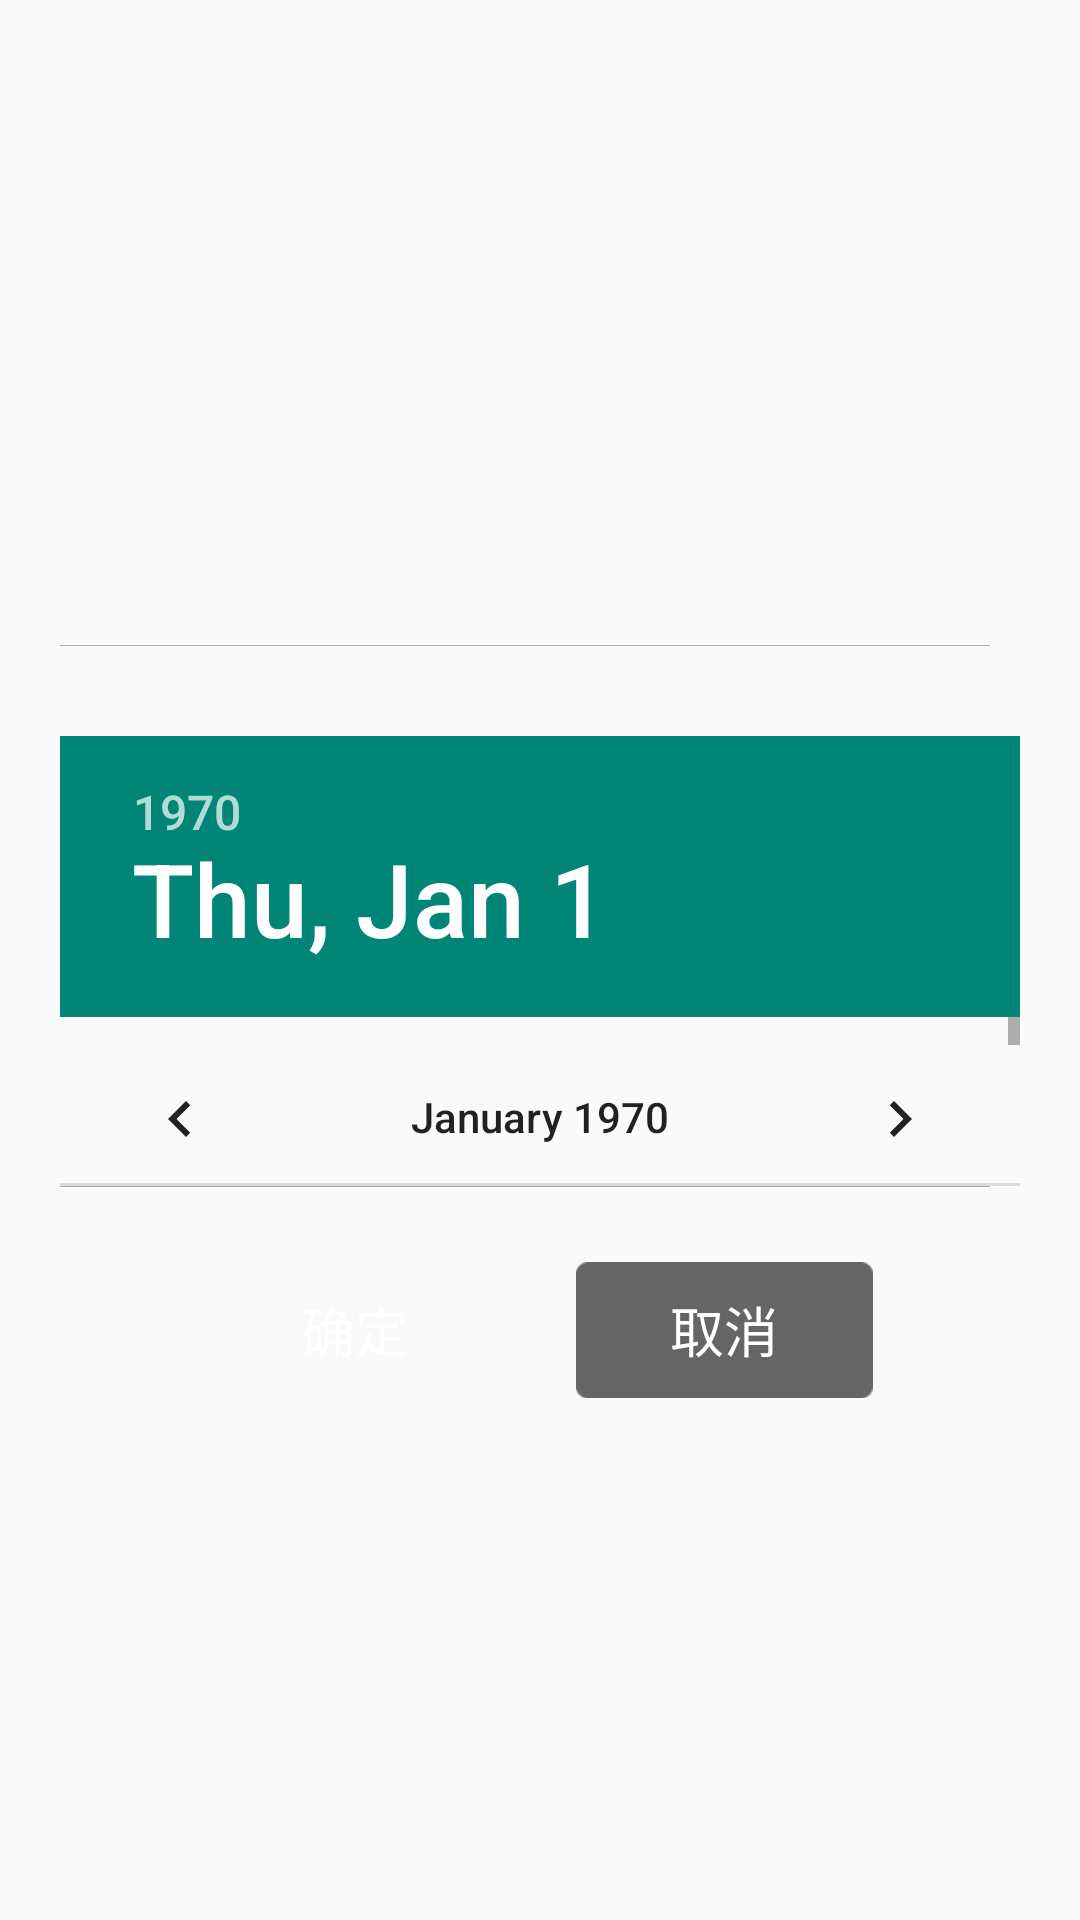

Here is an Android app screen rendered from its layout file. Give the layout XML and the strings, colors and styles it references.
<!-- AndroidManifest.xml: application theme AppTheme -->
<!-- res/layout/dialog_wheel.xml -->
<FrameLayout xmlns:android="http://schemas.android.com/apk/res/android"
    android:layout_width="match_parent"
    android:layout_height="match_parent"
    android:orientation="vertical">

    <LinearLayout
        android:layout_width="match_parent"
        android:layout_height="wrap_content"
        android:layout_gravity="center"
        android:layout_margin="20dp"
        android:background="@drawable/common_rect"
        android:orientation="vertical">

        <TextView
            android:id="@+id/title"
            style="@style/normal_text_shadow_style"
            android:layout_width="wrap_content"
            android:layout_height="wrap_content"
            android:layout_margin="25dp" />

        <View
            android:layout_width="wrap_content"
            android:layout_height="1.0px"
            android:layout_marginRight="@dimen/input_margin"
            android:background="#ffacacac" />


        <LinearLayout
            android:layout_width="match_parent"
            android:layout_height="150dp"
            android:layout_gravity="center"
            android:layout_marginTop="30dp"
            android:orientation="horizontal">

            <DatePicker
                android:id="@+id/date_picker"
                android:layout_width="match_parent"
                android:layout_height="match_parent"></DatePicker>
        </LinearLayout>

        <View
            android:layout_width="wrap_content"
            android:layout_height="1.0px"
            android:layout_marginRight="@dimen/input_margin"
            android:background="#ffacacac" />

        <LinearLayout
            android:layout_width="fill_parent"
            android:layout_height="wrap_content"
            android:layout_margin="25dp"
            android:orientation="horizontal"
            android:weightSum="2.0">

            <Button
                android:id="@+id/confirm_button"
                android:layout_width="fill_parent"
                android:layout_height="45dp"
                android:layout_marginLeft="24dp"
                android:layout_marginRight="12dp"
                android:layout_weight="1.0"
                android:background="@drawable/default_button_selector"
                android:gravity="center"
                android:paddingLeft="15dp"
                android:paddingRight="15dp"
                android:text="@string/confirm"
                android:textColor="@color/white"
                android:textSize="18sp" />

            <Button
                android:id="@+id/cancel_button"
                android:layout_width="fill_parent"
                android:layout_height="45.329987dip"
                android:layout_marginLeft="12dp"
                android:layout_marginRight="24dp"
                android:layout_weight="1.0"
                android:background="@drawable/login_button_selector"
                android:gravity="center"
                android:paddingLeft="15dp"
                android:paddingRight="15dp"
                android:text="@string/cancel"
                android:textColor="@color/white"
                android:textSize="18sp" />
        </LinearLayout>

    </LinearLayout>
</FrameLayout>
<!-- resources referenced by this layout -->
<resources>
  <item name="white" type="color">#fff</item>
  <dimen name="input_margin">10dp</dimen>
  <!-- drawable default_button_selector (drawable) -->
  <?xml version="1.0" encoding="utf-8"?>
  <selector xmlns:android="http://schemas.android.com/apk/res/android">
      <item android:drawable="@drawable/default_button_normal" android:state_window_focused="false" />
      <item android:drawable="@drawable/default_button_normal" android:state_enabled="false" android:state_focused="true" android:state_pressed="true" />
      <item android:drawable="@drawable/default_button_pressed" android:state_enabled="false" android:state_focused="true" />
      <item android:drawable="@drawable/default_button_pressed" android:state_focused="true" android:state_pressed="true" />
      <item android:drawable="@drawable/default_button_pressed" android:state_focused="false" android:state_pressed="true" />
      <item android:drawable="@drawable/default_button_pressed" android:state_focused="true" />
      <item android:drawable="@drawable/default_button_pressed" android:state_enabled="false" />
  </selector>
  <!-- drawable login_button_selector (drawable) -->
  <?xml version="1.0" encoding="utf-8"?>
  <selector xmlns:android="http://schemas.android.com/apk/res/android">
      <item android:drawable="@drawable/login_button_pressed" android:state_pressed="true" />
      <item android:drawable="@drawable/login_button_normal" />
  </selector>
  <string name="cancel">取消</string>
  <string name="confirm">确定</string>
  <style name="normal_text_shadow_style">
          <item name="android:textSize">12sp</item>
          <item name="android:textColor">@color/normal_text_force_text_color</item>
      </style>
  <style name="AppTheme" parent="Theme.AppCompat.Light.NoActionBar">
      </style>
  <color name="normal_text_force_text_color">#ff828287</color>
</resources>
